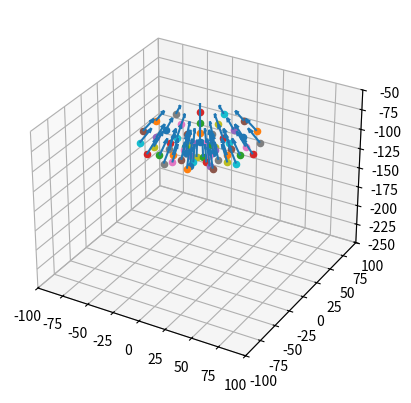
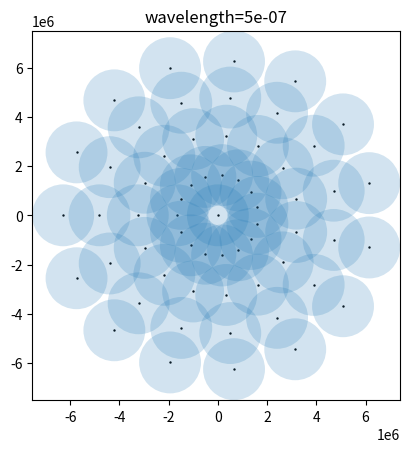
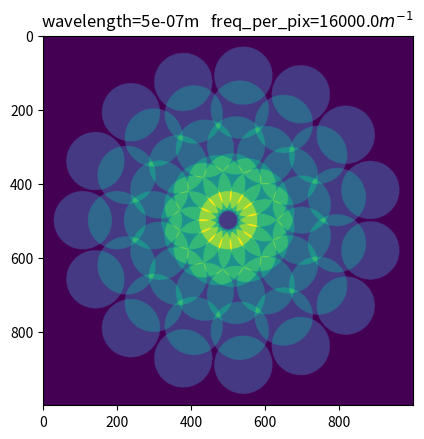

Recreate these plots in Python, in order.
import numpy as np
import matplotlib.pyplot as plt

def calculate_positions_sph(z0, R, tita_max, fi0, n_leds, m, n): # units in mm
    fim = m * fi0
    titan = np.pi - tita_max* n/n_leds
    x = R * np.cos(m*fi0) * np.sin(titan)
    y = R * np.sin(m*fi0) * np.sin(titan)
    z = -z0 + R*np.cos(titan)
    return (x, y, z)

def calculate_k_vector_sph(z0, R, tita_max, fi0, n_leds, wavelength,m ,n):
    x, y, z = calculate_positions_sph(z0, R, tita_max, fi0, n_leds, m, n)
    k_0 = 2*np.pi/wavelength
    module = np.linalg.norm(np.array([x,y,z]))
    kx = -x/module
    ky = -y/module
    kz = -z/module
    k_vector = np.array([kx,ky,kz])*k_0
    return k_vector

def calculate_k_vectors_sph(z0, R, tita_max, fi0, n_leds, n_steps, wavelength):
    k_vectors = []
    max_steps = int(2*np.pi/fi0)

    k_vectors.append(calculate_k_vector_sph(z0, R, tita_max, fi0, n_leds, wavelength, 0 , 0))

    for m in range(0, max_steps, n_steps):
        for n in range(1, n_leds + 1):
            k_vector = calculate_k_vector_sph(z0, R, tita_max, fi0, n_leds, wavelength,m ,n)
            k_vectors.append(k_vector)
    return k_vectors

def graph_support(k_vectors, NA):
    fig, ax = plt.subplots(1)
    radio = NA * np.linalg.norm(k_vectors[0])
    for k_vector in k_vectors:
        kx, ky, kz = k_vector
        ax.scatter(kx, ky, s=0.5, color="black")
        circle = plt.Circle((kx, ky), radio, alpha=0.2, linewidth=0.2)
        ax.set_aspect(1)
        ax.add_artist(circle)
    ax.set_title("wavelength="+str(wavelength))
    k_vectors = np.array(k_vectors)
    print(min(k_vectors[:, 0]))
    ax.set_xlim([min(k_vectors[:, 0]) - radio, max(k_vectors[:,0]) + radio])
    ax.set_ylim([min(k_vectors[:, 1]) - radio, max(k_vectors[:,1]) + radio])
    plt.show()

def create_circular_mask(h, w, center=None, radius=None):

    if center is None: # use the middle of the image
        center = (int(w/2), int(h/2))
    if radius is None: # use the smallest distance between the center and image walls
        radius = min(center[0], center[1], w-center[0], h-center[1])

    Y, X = np.ogrid[-h//2:h//2, -w//2:w//2]
    dist_from_center = np.sqrt((X - center[0])**2 + (Y-center[1] )**2)

    mask = dist_from_center <= radius
    return mask

def overlap_sph(k_vectors, NA, freq_per_pix=1.6e4, pix_per_radius=100, shape=(1000,1000)):
    k_vectors = np.array(k_vectors)/freq_per_pix
    radius = NA * np.linalg.norm(k_vectors[0])
    #px_size = radius/pix_per_radius
    img = np.zeros(shape=shape)
    shapex, shapey = shape
    for k_vector in k_vectors:
        kx, ky, kz = k_vector
        msk = create_circular_mask(shapex, shapey, center=(kx, ky), radius=radius)
        img[msk] = img[msk] + 1
    plt.imshow(img)
    plt.title("wavelength="+str(wavelength)+"m   freq_per_pix="+str(freq_per_pix)+"$m^{-1}$")
    plt.show()
    return img


def graph_led_positions_sph(k_vectors, z0, R, tita_max, fi0, n_leds, n_steps, vector_length = 20):
    fig = plt.figure()
    ax = fig.add_subplot(projection='3d')
    max_steps = int(2*np.pi/fi0)
    i = 0
    k0 = np.linalg.norm(k_vectors[0])
    for m in range(0, max_steps, n_steps):
        for n in range(1, n_leds + 1):
            x, y, z = calculate_positions_sph(z0, R, tita_max, fi0, n_leds, m, n)
            ax.scatter(x, y, z)
            kx, ky, kz = vector_length* k_vectors[i+1]/k0
            ax.quiver(x,y,z,kx,ky,kz)
            i = i+1

    ax.set_xlim([-100, 100])
    ax.set_ylim([-100, 100])
    ax.set_zlim([-250, -50])
    plt.show()
        
z0 = 0
R = 100
tita_max = np.pi/6
fi0 = 2*np.pi/15
n_leds = 4
wavelength = 500e-9
NA = 0.1
n_steps = 1


k_vectors = calculate_k_vectors_sph(z0, R, tita_max, fi0, n_leds, n_steps, wavelength)
graph_led_positions_sph(k_vectors, z0, R, tita_max, fi0, n_leds, n_steps)

graph_support(k_vectors, NA)

#erres = np.arange()
n_samples = 1000
overlap_sph(k_vectors, NA, shape=(1000,1000))
